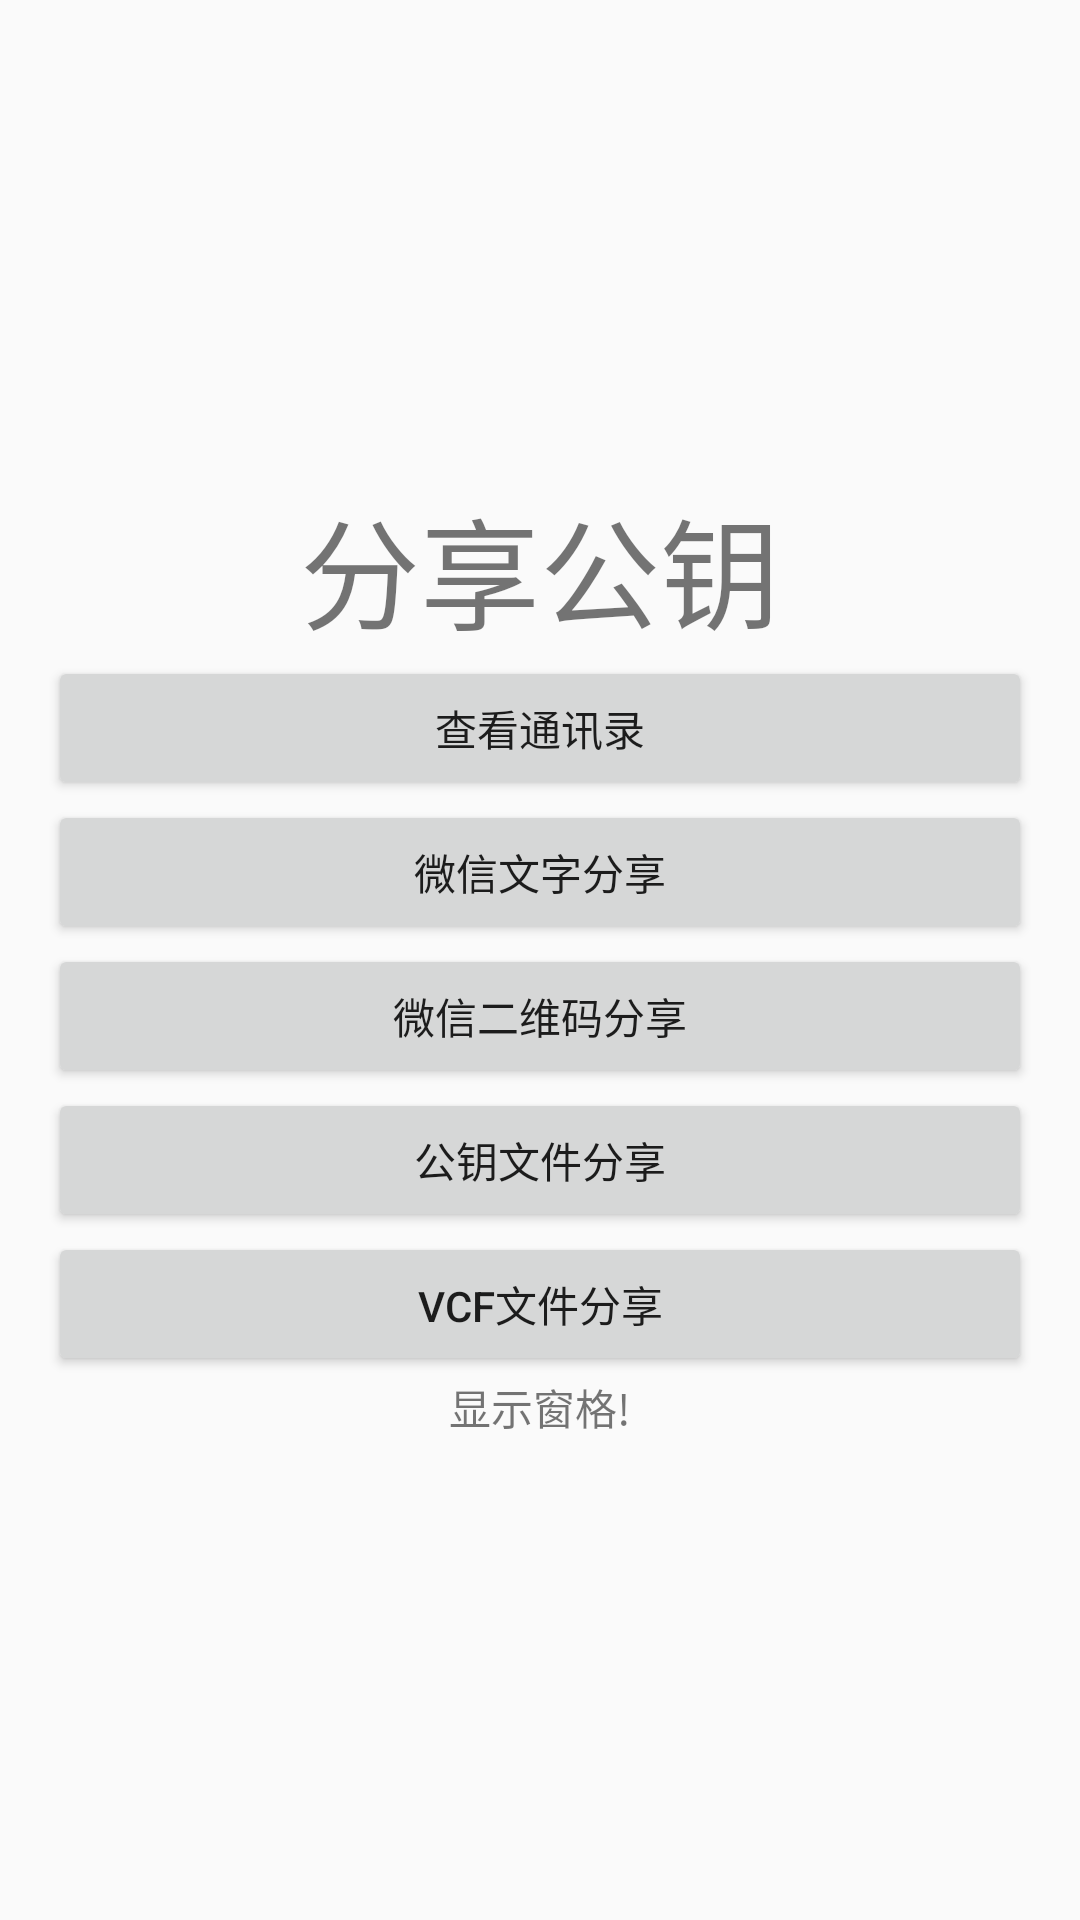

Android layout source for this screen:
<!-- AndroidManifest.xml: application theme AppTheme -->
<!-- res/layout/activity_sharecontact.xml -->
<?xml version="1.0" encoding="utf-8"?>
<RelativeLayout xmlns:android="http://schemas.android.com/apk/res/android"
    xmlns:tools="http://schemas.android.com/tools"
    android:layout_width="match_parent"
    android:layout_height="match_parent"
    tools:context="iie.dcs.test.ShareContactActivity">

    <LinearLayout
        android:layout_width="match_parent"
        android:layout_height="match_parent"
        android:layout_margin="16dp"
        android:gravity="center_horizontal|center_vertical"
        android:orientation="vertical">

        <TextView
            android:id="@id/contact"
            android:layout_width="wrap_content"
            android:layout_height="wrap_content"
            android:text="分享公钥"
            android:textSize="40sp" />

    <Button
        android:id="@+id/contacts_btn"
        android:layout_width="match_parent"
        android:layout_height="wrap_content"
        android:text="查看通讯录" />

        
            
            
            
            

    <Button
        android:id="@+id/sharewx_btn"
        android:layout_width="match_parent"
        android:layout_height="wrap_content"
        android:text="@string/WeChat" />

    <Button
        android:id="@+id/shareqr_btn"
        android:layout_width="match_parent"
        android:layout_height="wrap_content"
        android:text="@string/QrCode" />


    <Button
        android:id="@+id/get_pub_key_btn"
        android:layout_width="match_parent"
        android:layout_height="wrap_content"
        android:text="@string/Pkshare" />


    <Button
        android:id="@+id/sharevcf_btn"
        android:layout_width="match_parent"
        android:layout_height="wrap_content"
        android:text="@string/vcfshare" />

    <TextView
        android:id="@+id/msg_text"
        android:layout_width="wrap_content"
        android:layout_height="wrap_content"
        android:text="显示窗格!" />
    </LinearLayout>
</RelativeLayout>
<!-- resources referenced by this layout -->
<resources>
  <string name="Pkshare">公钥文件分享</string>
  <string name="QrCode">微信二维码分享</string>
  <string name="WeChat">微信文字分享</string>
  <string name="appHash">安全核心验证</string>
  <string name="vcfshare">VCF文件分享</string>
  <style name="AppTheme" parent="Base.Theme.AppCompat.Light.DarkActionBar">
          
          <item name="colorPrimary">@color/colorPrimary</item>
          <item name="colorPrimaryDark">@color/colorPrimaryDark</item>
          <item name="colorAccent">@color/colorTu</item>
      </style>
  <color name="colorPrimary">#3F51B5</color>
  <color name="colorPrimaryDark">#303F9F</color>
  <color name="colorTu">#927721</color>
</resources>
